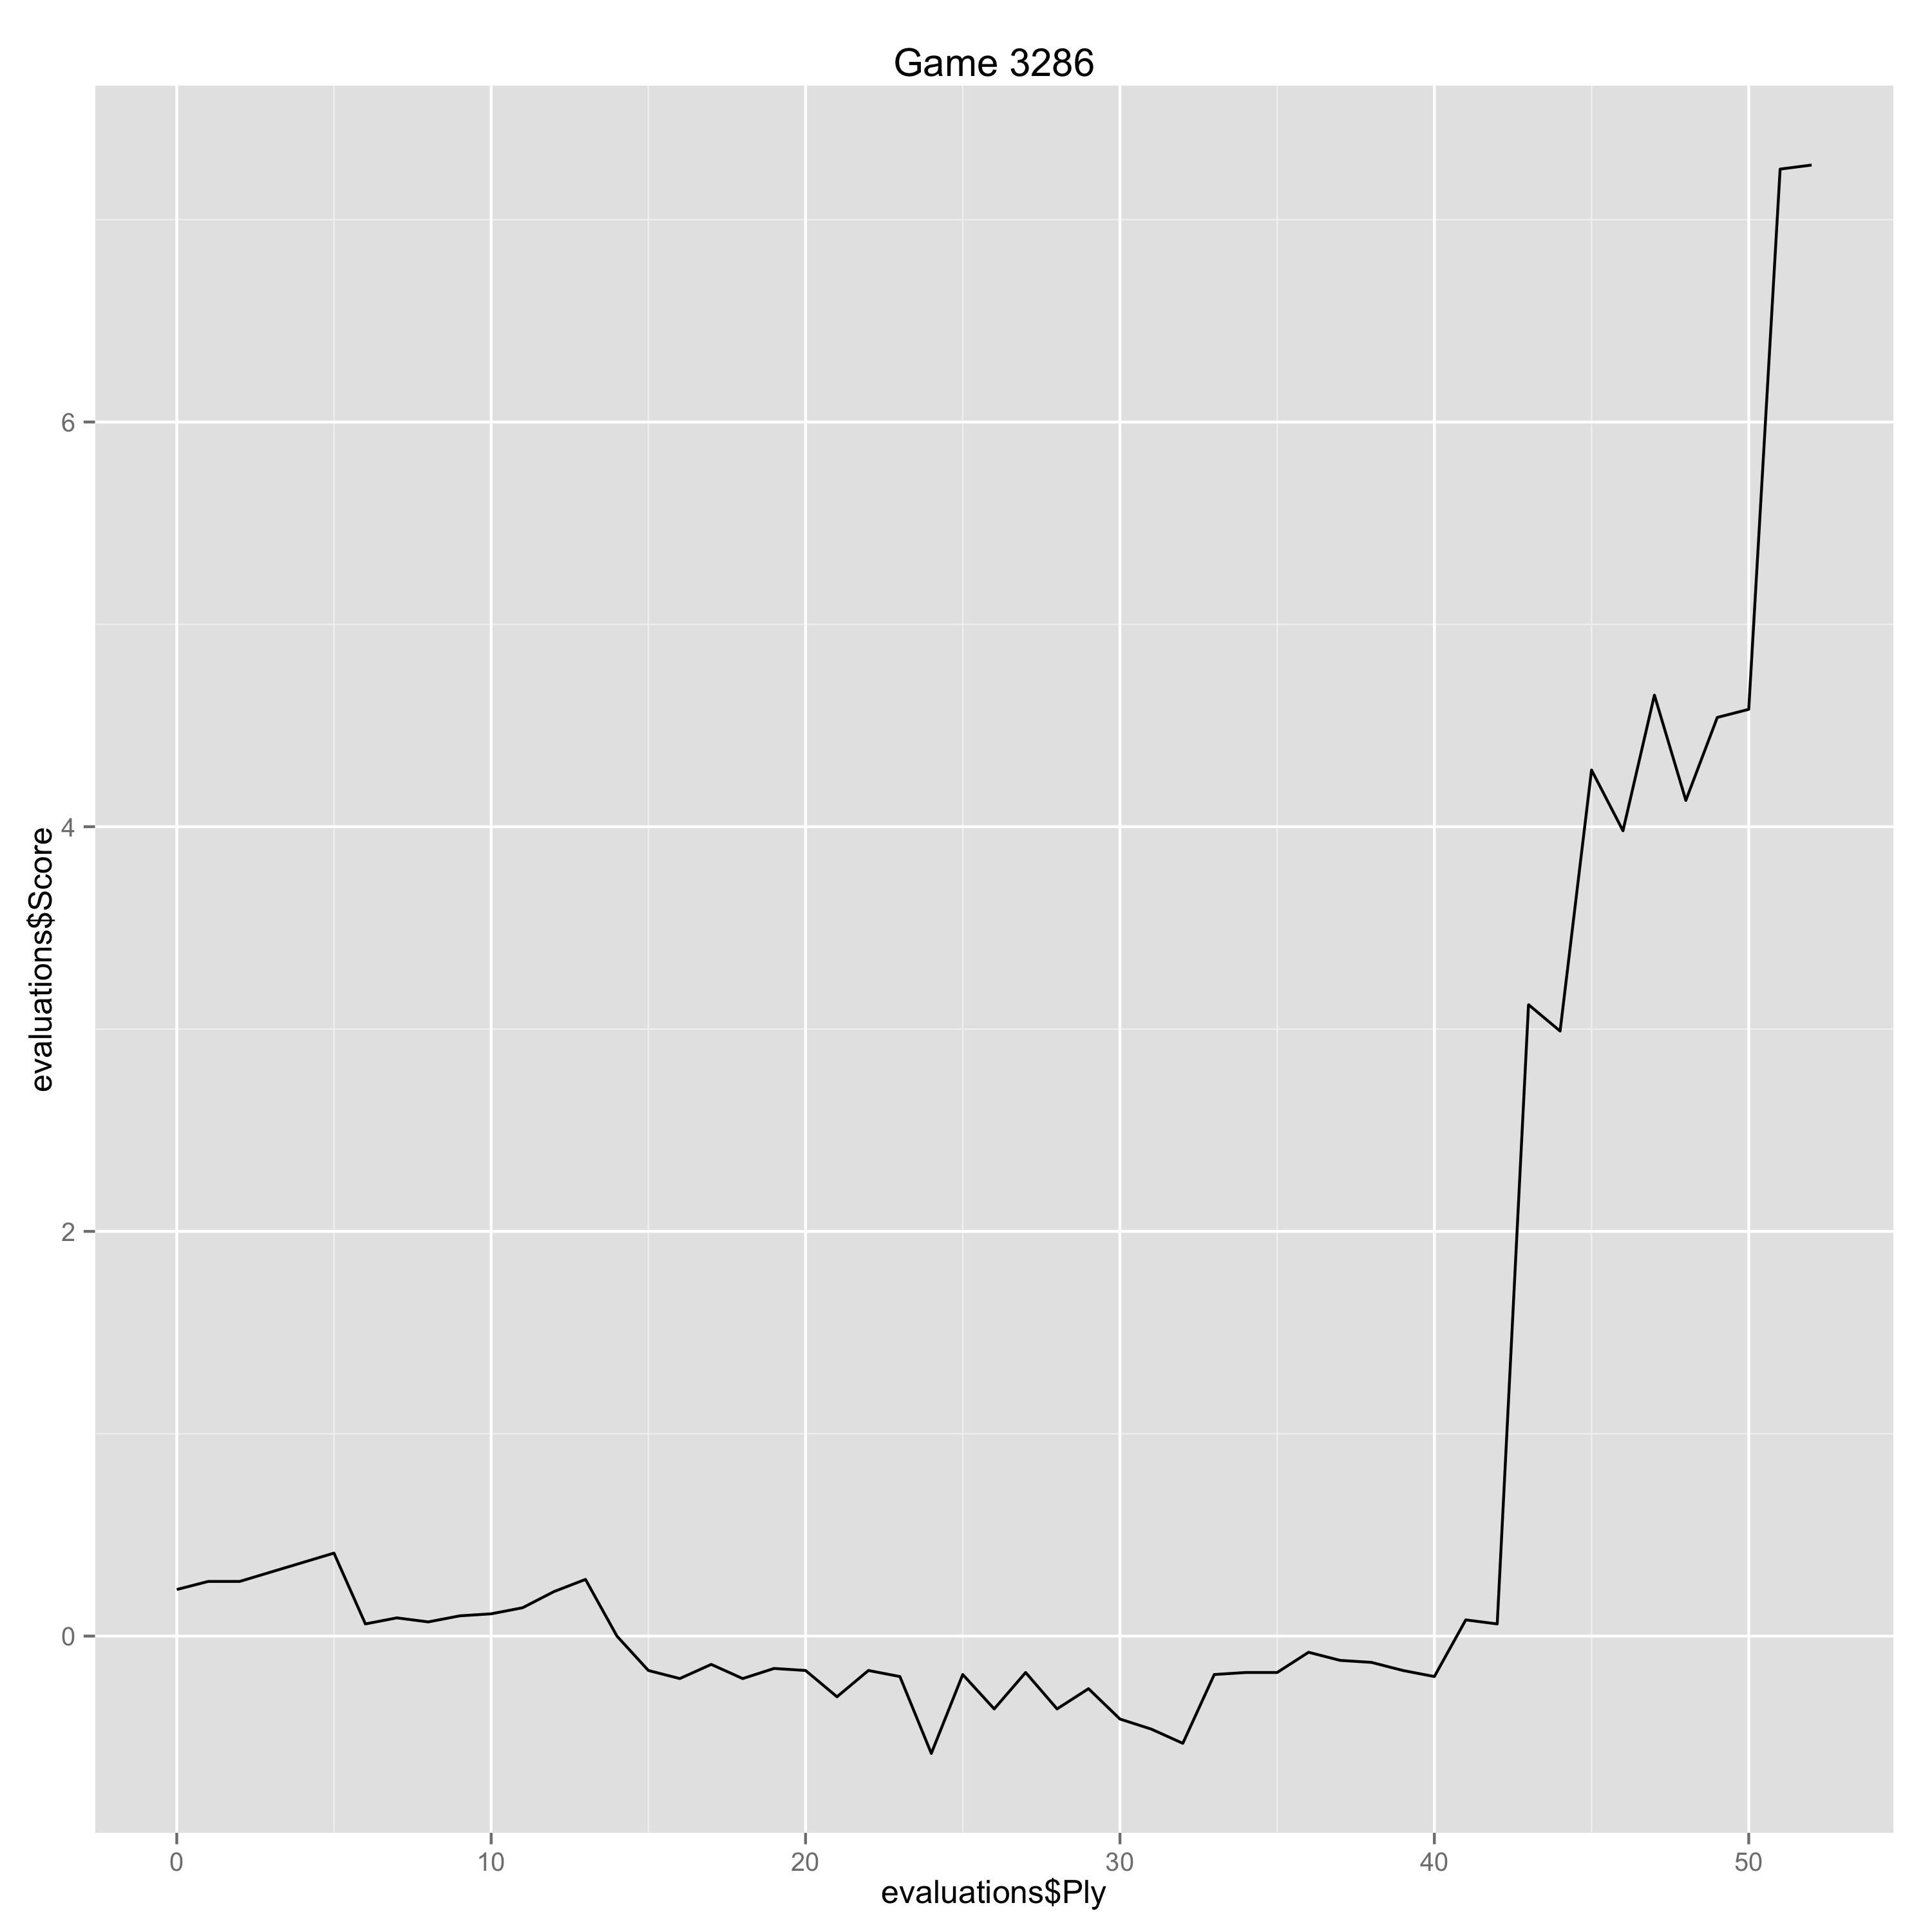

The data file committed next to this chart (first rows):
Ply, Move, White, Black, Score, Eval, Comment
0, [1], e4, , 0.23, 0.23, 
1, [1], , e5, 0.27, -0.04, 
2, [2], Nf3, , 0.27, 0.0, 
5, [3], , a6, 0.41, -0.14, 
6, [4], Ba4, , 0.06, -0.35, 
7, [4], , Nf6, 0.09, -0.03, 
8, [5], Nc3, , 0.07, -0.02, 
9, [5], , b5, 0.1, -0.03, 
10, [6], Bb3, , 0.11, 0.01, 
11, [6], , Bc5, 0.14, -0.03, 
12, [7], d3, , 0.22, 0.08, 
13, [7], , d6, 0.28, -0.06, 
14, [8], a4, , 0.0, -0.28, 
15, [8], , Bg4, -0.17, 0.17, 
16, [9], axb5, , -0.21, -0.04, 
17, [9], , axb5, -0.14, -0.07, 
18, [10], Rxa8, , -0.21, -0.07, 
19, [10], , Qxa8, -0.16, -0.05, 
20, [11], Nxb5, , -0.17, -0.01, 
21, [11], , Qa5+, -0.3, 0.13, 
22, [12], Nc3, , -0.17, 0.13, 
23, [12], , Nd4, -0.2, 0.03, 
24, [13], Bd2, , -0.58, -0.38, 
25, [13], , Bb4, -0.19, -0.39, 
26, [14], h3, , -0.36, -0.17, 
27, [14], , Bxf3, -0.18, -0.18, 
28, [15], gxf3, , -0.36, -0.18, 
29, [15], , O-O, -0.26, -0.1, 
30, [16], Kf1, , -0.41, -0.15, 
31, [16], , Nh5, -0.46, 0.05, 
32, [17], Rg1, , -0.53, -0.07, 
33, [17], , Kh8, -0.19, -0.34, 
34, [18], Bc4, , -0.18, 0.01, 
35, [18], , c6, -0.18, 0.0, 
36, [19], f4, , -0.08, 0.1, 
37, [19], , exf4, -0.12, 0.04, 
38, [20], Nb1, , -0.13, -0.01, 
39, [20], , Bxd2, -0.17, 0.04, 
40, [21], Nxd2, , -0.2, -0.03, 
41, [21], , f3, 0.08, -0.28, 
42, [22], Nxf3, , 0.06, -0.02, 
43, [22], , Ne6, 3.12, -3.06, 
44, [23], Bxe6, , 2.99, -0.13, 
45, [23], , Nf4, 4.28, -1.29, 
46, [24], Bb3, , 3.98, -0.3, 
47, [24], , Qh5, 4.65, -0.67, 
48, [25], Ke1, , 4.13, -0.52, 
49, [25], , Ra8, 4.54, -0.41, 
50, [26], Rg4, , 4.58, 0.04, 
51, [26], , Qxh3, 7.25, -2.67, 
52, [27], Ng5, , 7.27, 0.02, 
